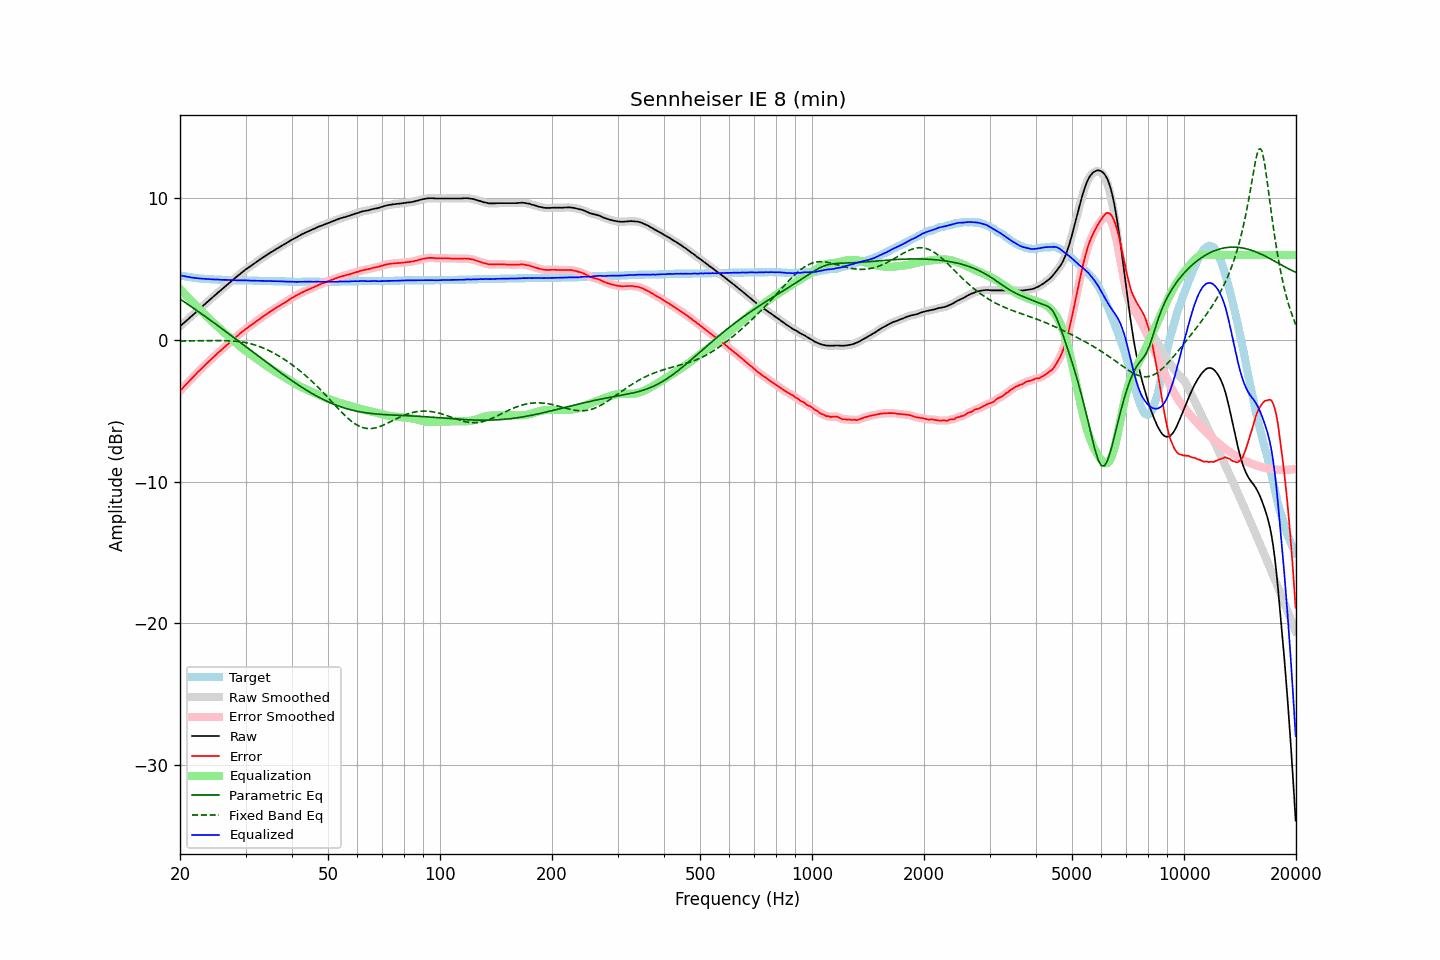

Values plotted in this chart, from the file beside it:
frequency, raw, error, smoothed, error_smoothed, equalization, parametric_eq, fixed_band_eq, equalized_raw, equalized_smoothed, target
20.00, 0.96, -3.61, 0.96, -3.60, 3.60, 2.90, -0.08, 4.56, 4.56, 4.57
20.20, 1.06, -3.48, 1.06, -3.48, 3.48, 2.82, -0.08, 4.54, 4.54, 4.54
20.40, 1.16, -3.35, 1.16, -3.36, 3.36, 2.74, -0.08, 4.52, 4.52, 4.52
20.61, 1.26, -3.24, 1.26, -3.23, 3.23, 2.66, -0.07, 4.49, 4.50, 4.50
20.81, 1.36, -3.11, 1.36, -3.12, 3.11, 2.59, -0.07, 4.48, 4.47, 4.48
21.02, 1.46, -3.00, 1.46, -2.99, 2.99, 2.51, -0.07, 4.45, 4.45, 4.46
21.23, 1.56, -2.87, 1.56, -2.87, 2.87, 2.43, -0.07, 4.44, 4.44, 4.44
21.44, 1.66, -2.75, 1.66, -2.76, 2.76, 2.35, -0.07, 4.42, 4.42, 4.42
21.66, 1.76, -2.64, 1.76, -2.64, 2.64, 2.27, -0.07, 4.40, 4.40, 4.40
21.87, 1.86, -2.52, 1.86, -2.52, 2.52, 2.19, -0.07, 4.38, 4.38, 4.39
22.09, 1.96, -2.40, 1.96, -2.40, 2.40, 2.12, -0.06, 4.37, 4.37, 4.37
22.31, 2.07, -2.28, 2.07, -2.29, 2.29, 2.04, -0.06, 4.36, 4.36, 4.36
22.54, 2.17, -2.18, 2.17, -2.17, 2.17, 1.96, -0.06, 4.34, 4.34, 4.35
22.76, 2.27, -2.06, 2.27, -2.06, 2.06, 1.87, -0.06, 4.33, 4.33, 4.34
22.99, 2.38, -1.95, 2.38, -1.95, 1.95, 1.79, -0.06, 4.33, 4.33, 4.33
23.22, 2.48, -1.84, 2.48, -1.83, 1.84, 1.71, -0.06, 4.32, 4.32, 4.32
23.45, 2.58, -1.72, 2.58, -1.73, 1.73, 1.63, -0.05, 4.31, 4.31, 4.31
23.69, 2.68, -1.62, 2.68, -1.62, 1.62, 1.55, -0.05, 4.30, 4.30, 4.30
23.92, 2.78, -1.51, 2.78, -1.51, 1.51, 1.47, -0.05, 4.29, 4.29, 4.30
24.16, 2.88, -1.40, 2.88, -1.41, 1.41, 1.39, -0.05, 4.29, 4.29, 4.29
24.40, 2.98, -1.30, 2.98, -1.30, 1.30, 1.30, -0.05, 4.28, 4.28, 4.29
24.65, 3.08, -1.20, 3.08, -1.20, 1.19, 1.22, -0.05, 4.27, 4.28, 4.28
24.89, 3.18, -1.09, 3.18, -1.09, 1.09, 1.14, -0.05, 4.27, 4.27, 4.28
25.14, 3.28, -0.98, 3.28, -0.98, 0.99, 1.06, -0.05, 4.27, 4.27, 4.27
25.39, 3.38, -0.87, 3.38, -0.88, 0.88, 0.97, -0.05, 4.27, 4.26, 4.26
25.65, 3.47, -0.79, 3.47, -0.78, 0.78, 0.89, -0.05, 4.25, 4.25, 4.26
25.91, 3.57, -0.68, 3.57, -0.68, 0.68, 0.80, -0.05, 4.25, 4.25, 4.25
26.16, 3.67, -0.57, 3.67, -0.58, 0.57, 0.72, -0.05, 4.25, 4.24, 4.25
26.43, 3.77, -0.48, 3.77, -0.47, 0.47, 0.64, -0.05, 4.24, 4.24, 4.25
26.69, 3.87, -0.37, 3.87, -0.37, 0.37, 0.55, -0.05, 4.24, 4.24, 4.24
26.96, 3.96, -0.28, 3.96, -0.27, 0.27, 0.47, -0.06, 4.23, 4.23, 4.24
27.23, 4.06, -0.17, 4.06, -0.17, 0.17, 0.38, -0.06, 4.23, 4.23, 4.23
27.50, 4.16, -0.07, 4.16, -0.07, 0.07, 0.30, -0.07, 4.23, 4.23, 4.23
27.77, 4.25, 0.03, 4.26, 0.03, -0.03, 0.21, -0.08, 4.22, 4.22, 4.23
28.05, 4.35, 0.14, 4.35, 0.13, -0.13, 0.13, -0.09, 4.22, 4.22, 4.22
28.33, 4.44, 0.23, 4.44, 0.23, -0.23, 0.04, -0.10, 4.21, 4.21, 4.22
28.62, 4.53, 0.31, 4.53, 0.32, -0.32, -0.04, -0.11, 4.20, 4.21, 4.22
28.90, 4.63, 0.43, 4.63, 0.42, -0.42, -0.13, -0.12, 4.21, 4.21, 4.21
29.19, 4.72, 0.52, 4.72, 0.51, -0.51, -0.22, -0.14, 4.21, 4.21, 4.21
29.48, 4.81, 0.61, 4.81, 0.61, -0.60, -0.30, -0.15, 4.21, 4.21, 4.21
29.78, 4.90, 0.69, 4.90, 0.69, -0.69, -0.39, -0.17, 4.21, 4.21, 4.21
30.08, 4.99, 0.78, 4.98, 0.78, -0.78, -0.47, -0.19, 4.21, 4.21, 4.21
30.38, 5.06, 0.86, 5.06, 0.86, -0.86, -0.56, -0.22, 4.20, 4.20, 4.20
30.68, 5.14, 0.94, 5.14, 0.94, -0.95, -0.65, -0.24, 4.19, 4.20, 4.20
30.99, 5.22, 1.02, 5.22, 1.02, -1.03, -0.73, -0.27, 4.19, 4.19, 4.20
31.30, 5.30, 1.10, 5.30, 1.11, -1.11, -0.82, -0.30, 4.19, 4.19, 4.20
31.61, 5.38, 1.19, 5.38, 1.19, -1.19, -0.91, -0.33, 4.19, 4.19, 4.19
31.93, 5.46, 1.27, 5.46, 1.27, -1.28, -0.99, -0.37, 4.18, 4.18, 4.19
32.24, 5.54, 1.36, 5.54, 1.36, -1.36, -1.08, -0.41, 4.18, 4.18, 4.19
32.57, 5.62, 1.44, 5.62, 1.44, -1.44, -1.16, -0.45, 4.18, 4.18, 4.18
32.89, 5.70, 1.53, 5.70, 1.52, -1.52, -1.25, -0.49, 4.18, 4.18, 4.18
33.22, 5.78, 1.61, 5.78, 1.61, -1.60, -1.34, -0.53, 4.18, 4.17, 4.18
33.55, 5.85, 1.69, 5.85, 1.68, -1.68, -1.42, -0.58, 4.17, 4.17, 4.17
33.89, 5.93, 1.76, 5.93, 1.76, -1.76, -1.51, -0.63, 4.17, 4.17, 4.17
34.23, 6.00, 1.83, 6.00, 1.84, -1.84, -1.59, -0.68, 4.16, 4.16, 4.17
34.57, 6.08, 1.92, 6.08, 1.92, -1.92, -1.68, -0.73, 4.16, 4.16, 4.16
34.92, 6.15, 1.99, 6.15, 1.99, -1.99, -1.76, -0.79, 4.16, 4.16, 4.16
35.27, 6.22, 2.06, 6.22, 2.07, -2.07, -1.85, -0.85, 4.15, 4.15, 4.16
35.62, 6.29, 2.14, 6.29, 2.14, -2.14, -1.93, -0.91, 4.15, 4.15, 4.15
35.97, 6.36, 2.22, 6.36, 2.22, -2.21, -2.01, -0.97, 4.15, 4.15, 4.15
... 635 more rows
